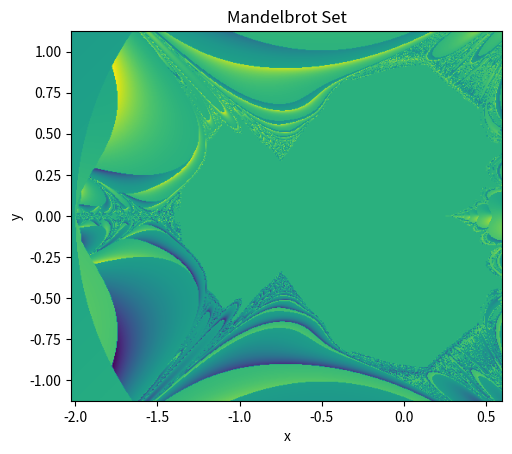

This figure's Python source:
import matplotlib.pyplot as plt
import numpy as np
import math 
a = 3.0
b = 1.0

def myPalette(x,y):
    return x**2+y**2
vcalc_z = np.vectorize(myPalette)
X = np.linspace(-2.025, 0.6, 501)
Y = np.linspace(-1.125, 1.125, 501)

def isInMS(x,y):
    count = 0
    xn = 0
    yn = 0
    for n in range(0,255):
        xn = xn**2 - yn**2 + x
        yn = 2*xn*yn + y
        length = math.sqrt(xn**2+yn**2)
        count += 1
        if (length  > 2):
            break
    if (count < 255):
        return xn+yn
    else:
        return 0
apply = np.vectorize(isInMS)

XX, YY = np.meshgrid(X, Y)

# Z = np.sqrt((XX/a)**2+(YY/b)**2)
# temp = np.ones((X.size,Y.size))
Z = apply(XX,YY)
# plt.contour(XX,YY,Z)
plt.imshow(Z, extent=(X.min(), X.max(), Y.min(), Y.max()))
plt.title('Mandelbrot Set')
plt.xlabel('x')
plt.ylabel('y')
plt.show()
